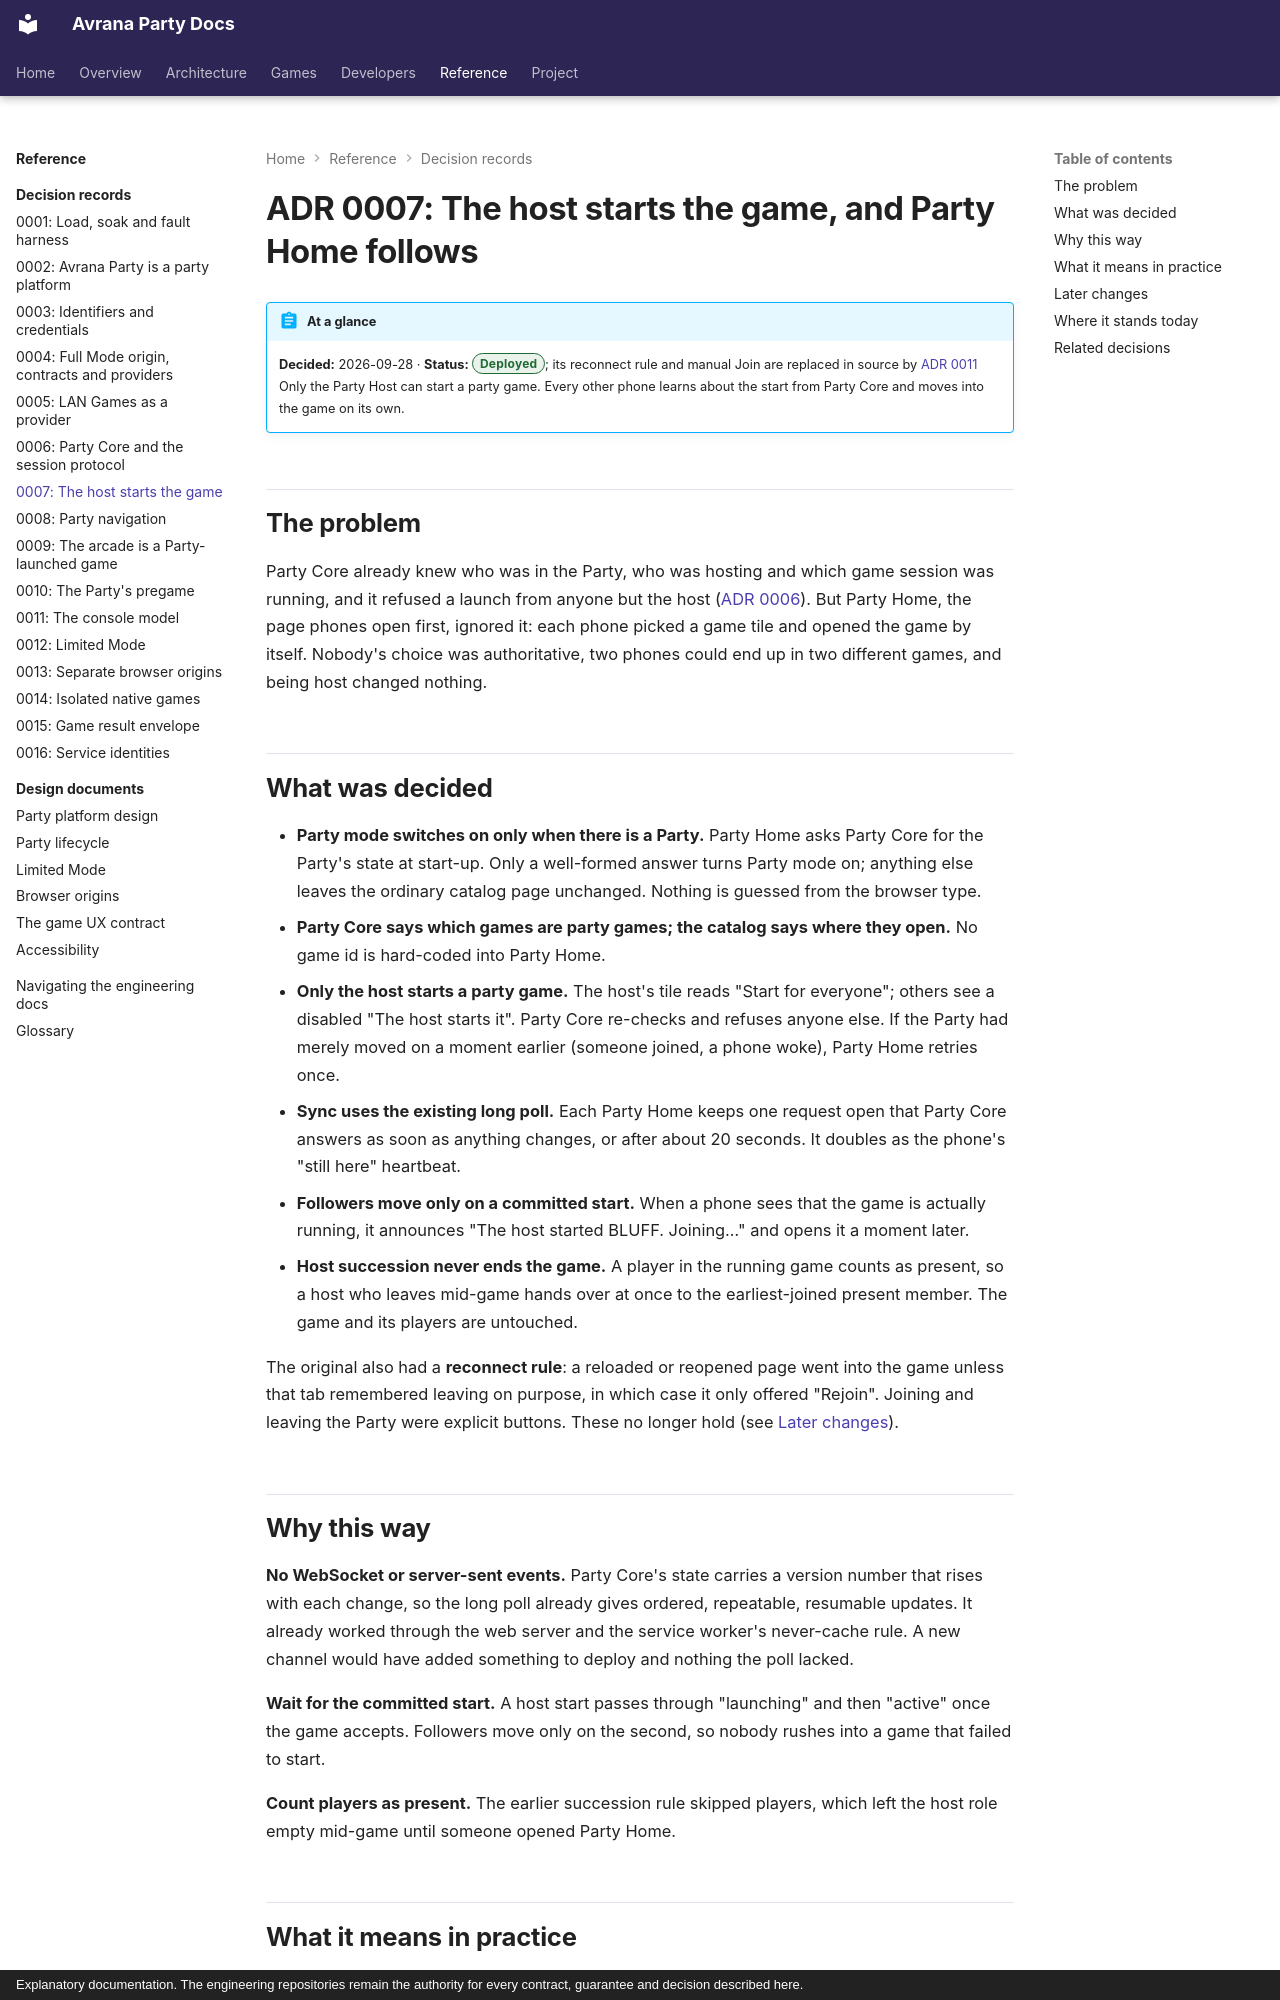

repository: rcnechamkin/avrana-party-docs · page: decisions/0007-host-authoritative-launch/index.html · generator: mkdocs · copyright: Explanatory documentation. The engineering repositories remain the authority for every contract, guarantee and decision described here.

---
title: "ADR 0007: The host starts the game"
description: Why only the Party Host starts a party game, and how Party Home learned to follow Party Core instead of letting every phone pick its own game.
sources:
  - avrana-party:docs/adr/0007-host-authoritative-launch.md
  - avrana-party:docs/adr/0011-party-console-model.md
  - avrana-party:avrana/party/core.py
  - avrana-party:web/party/lib/party-mode.js
  - avrana-party:web/party/lib/party-client.js
verified: 2026-10-10
---

# ADR 0007: The host starts the game, and Party Home follows

!!! abstract "At a glance"
    **Decided:** 2026-09-28 · **Status:** <span class="avr-badge deployed">Deployed</span>; its reconnect rule and manual Join are replaced in source by [ADR 0011](0011-party-console-model.md)
    Only the Party Host can start a party game. Every other phone learns about the start from
    Party Core and moves into the game on its own.

## The problem

Party Core already knew who was in the Party, who was hosting and which game session was
running, and it refused a launch from anyone but the host
([ADR 0006](0006-party-session-protocol.md)). But Party Home, the page phones open first, ignored
it: each phone picked a game tile and opened the game by itself. Nobody's choice was
authoritative, two phones could end up in two different games, and being host changed nothing.

## What was decided

- **Party mode switches on only when there is a Party.** Party Home asks Party Core for the
  Party's state at start-up. Only a well-formed answer turns Party mode on; anything else leaves
  the ordinary catalog page unchanged. Nothing is guessed from the browser type.
- **Party Core says which games are party games; the catalog says where they open.** No game id
  is hard-coded into Party Home.
- **Only the host starts a party game.** The host's tile reads "Start for everyone"; others see a
  disabled "The host starts it". Party Core re-checks and refuses anyone else. If the Party had
  merely moved on a moment earlier (someone joined, a phone woke), Party Home retries once.
- **Sync uses the existing long poll.** Each Party Home keeps one request open that Party Core
  answers as soon as anything changes, or after about 20 seconds. It doubles as the phone's
  "still here" heartbeat.
- **Followers move only on a committed start.** When a phone sees that the game is actually
  running, it announces "The host started BLUFF. Joining…" and opens it a moment later.
- **Host succession never ends the game.** A player in the running game counts as present, so a
  host who leaves mid-game hands over at once to the earliest-joined present member. The game
  and its players are untouched.

The original also had a **reconnect rule**: a reloaded or reopened page went into the game unless
that tab remembered leaving on purpose, in which case it only offered "Rejoin". Joining and
leaving the Party were explicit buttons. These no longer hold (see [Later changes](#later-changes)).
